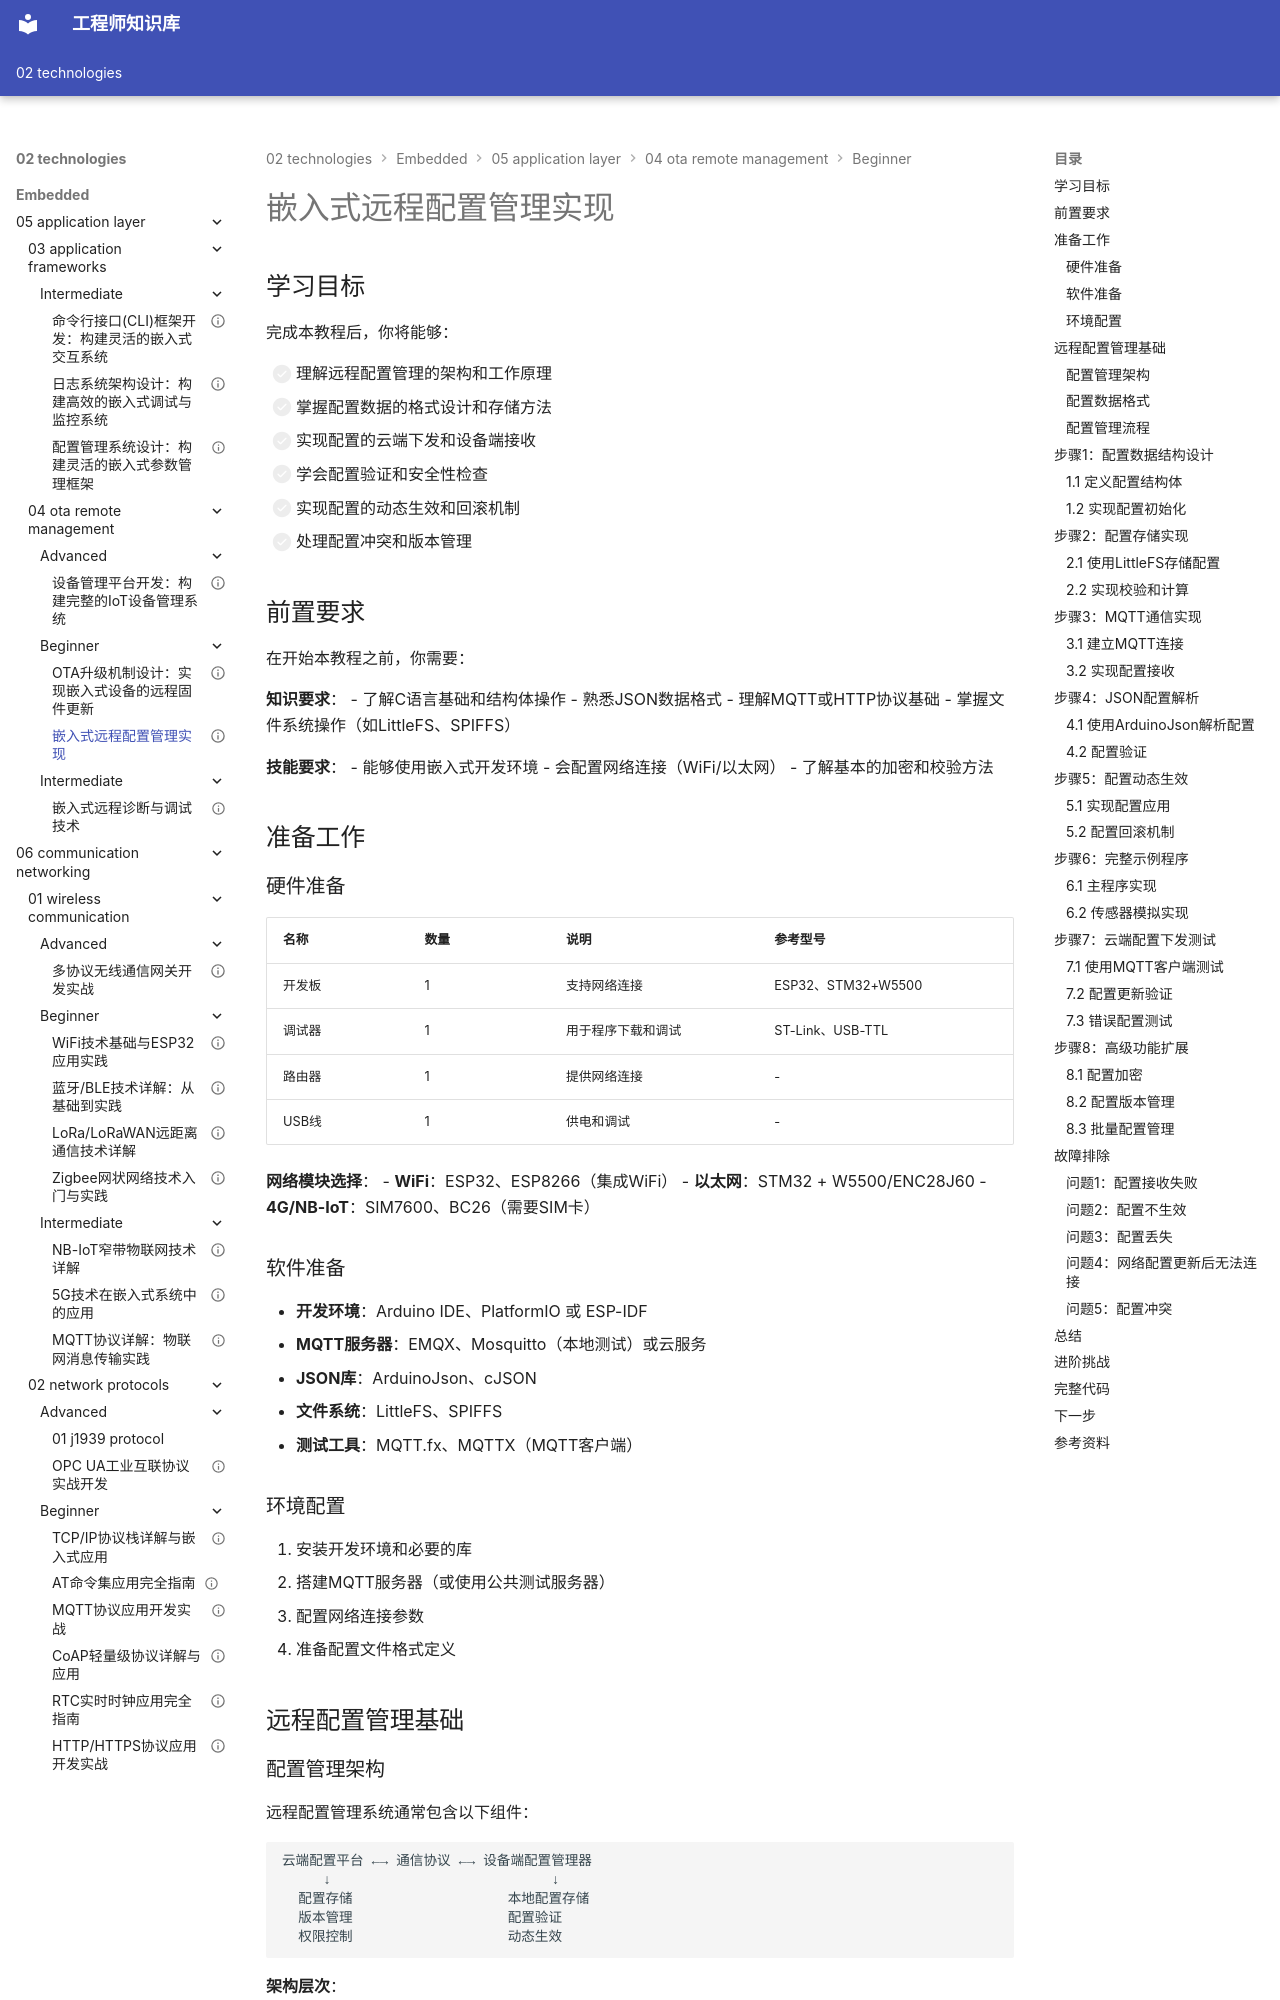

repository: Vuiora/knowledge-os · page: 02-technologies/embedded/05-application-layer/04-ota-remote-management/beginner/02-remote-config/index.html · generator: mkdocs

---
title: "嵌入式远程配置管理实现"
description: "深入学习嵌入式系统的远程配置管理技术，包括配置下发、参数同步、配置验证和生效机制，通过实践项目掌握从云端到设备端的完整配置管理方案"
slug: "remote-configuration-management-implementation"

# 分类信息
domain: "应用层"
module: "OTA与远程管理"
content_type: "tutorial"
skill_level: "beginner"

# 标签和关联
tags:
  - 远程配置
  - 参数管理
  - 云端管理
  - IoT
  - MQTT
  - JSON
  - 配置同步
prerequisites:
  - "ota-mechanism-design"
related_contents: []

# 学习信息
estimated_time: 70
difficulty_score: 3

# 作者和版本
author: "嵌入式知识平台"
author_id: "embedded-platform"
created_at: "2024-01-15"
updated_at: "2024-01-15"
version: "1.0"

# 语言和本地化
language: "zh-CN"
translations: []

# 状态和可见性
status: "published"
is_featured: false
is_premium: false

# SEO和元数据
keywords:
  - 远程配置管理
  - 嵌入式配置同步
  - 参数远程下发
  - IoT设备管理
  - MQTT配置
  - 配置验证
  - 云端配置
cover_image: ""
---

# 嵌入式远程配置管理实现

## 学习目标

完成本教程后，你将能够：

- [ ] 理解远程配置管理的架构和工作原理
- [ ] 掌握配置数据的格式设计和存储方法
- [ ] 实现配置的云端下发和设备端接收
- [ ] 学会配置验证和安全性检查
- [ ] 实现配置的动态生效和回滚机制
- [ ] 处理配置冲突和版本管理

## 前置要求

在开始本教程之前，你需要：

**知识要求**：
- 了解C语言基础和结构体操作
- 熟悉JSON数据格式
- 理解MQTT或HTTP协议基础
- 掌握文件系统操作（如LittleFS、SPIFFS）

**技能要求**：
- 能够使用嵌入式开发环境
- 会配置网络连接（WiFi/以太网）
- 了解基本的加密和校验方法

## 准备工作

### 硬件准备

| 名称 | 数量 | 说明 | 参考型号 |
|------|------|------|----------|
| 开发板 | 1 | 支持网络连接 | ESP32、STM32+W5500 |
| 调试器 | 1 | 用于程序下载和调试 | ST-Link、USB-TTL |
| 路由器 | 1 | 提供网络连接 | - |
| USB线 | 1 | 供电和调试 | - |

**网络模块选择**：
- **WiFi**：ESP32、ESP8266（集成WiFi）
- **以太网**：STM32 + W5500/ENC28J60
- **4G/NB-IoT**：SIM7600、BC26（需要SIM卡）

### 软件准备

- **开发环境**：Arduino IDE、PlatformIO 或 ESP-IDF
- **MQTT服务器**：EMQX、Mosquitto（本地测试）或云服务
- **JSON库**：ArduinoJson、cJSON
- **文件系统**：LittleFS、SPIFFS
- **测试工具**：MQTT.fx、MQTTX（MQTT客户端）

### 环境配置

1. 安装开发环境和必要的库
2. 搭建MQTT服务器（或使用公共测试服务器）
3. 配置网络连接参数
4. 准备配置文件格式定义

## 远程配置管理基础

### 配置管理架构

远程配置管理系统通常包含以下组件：

```
云端配置平台 ←→ 通信协议 ←→ 设备端配置管理器
     ↓                           ↓
  配置存储                   本地配置存储
  版本管理                   配置验证
  权限控制                   动态生效
```

**架构层次**：

1. **云端层**：
   - 配置管理界面
   - 配置存储和版本控制
   - 设备管理和权限控制
   - 配置下发调度

2. **通信层**：
   - MQTT/HTTP/CoAP协议
   - 数据加密和压缩
   - 断线重连和消息队列
   - 传输可靠性保证

3. **设备层**：
   - 配置接收和解析
   - 配置验证和校验
   - 配置存储和备份
   - 配置生效和回滚
